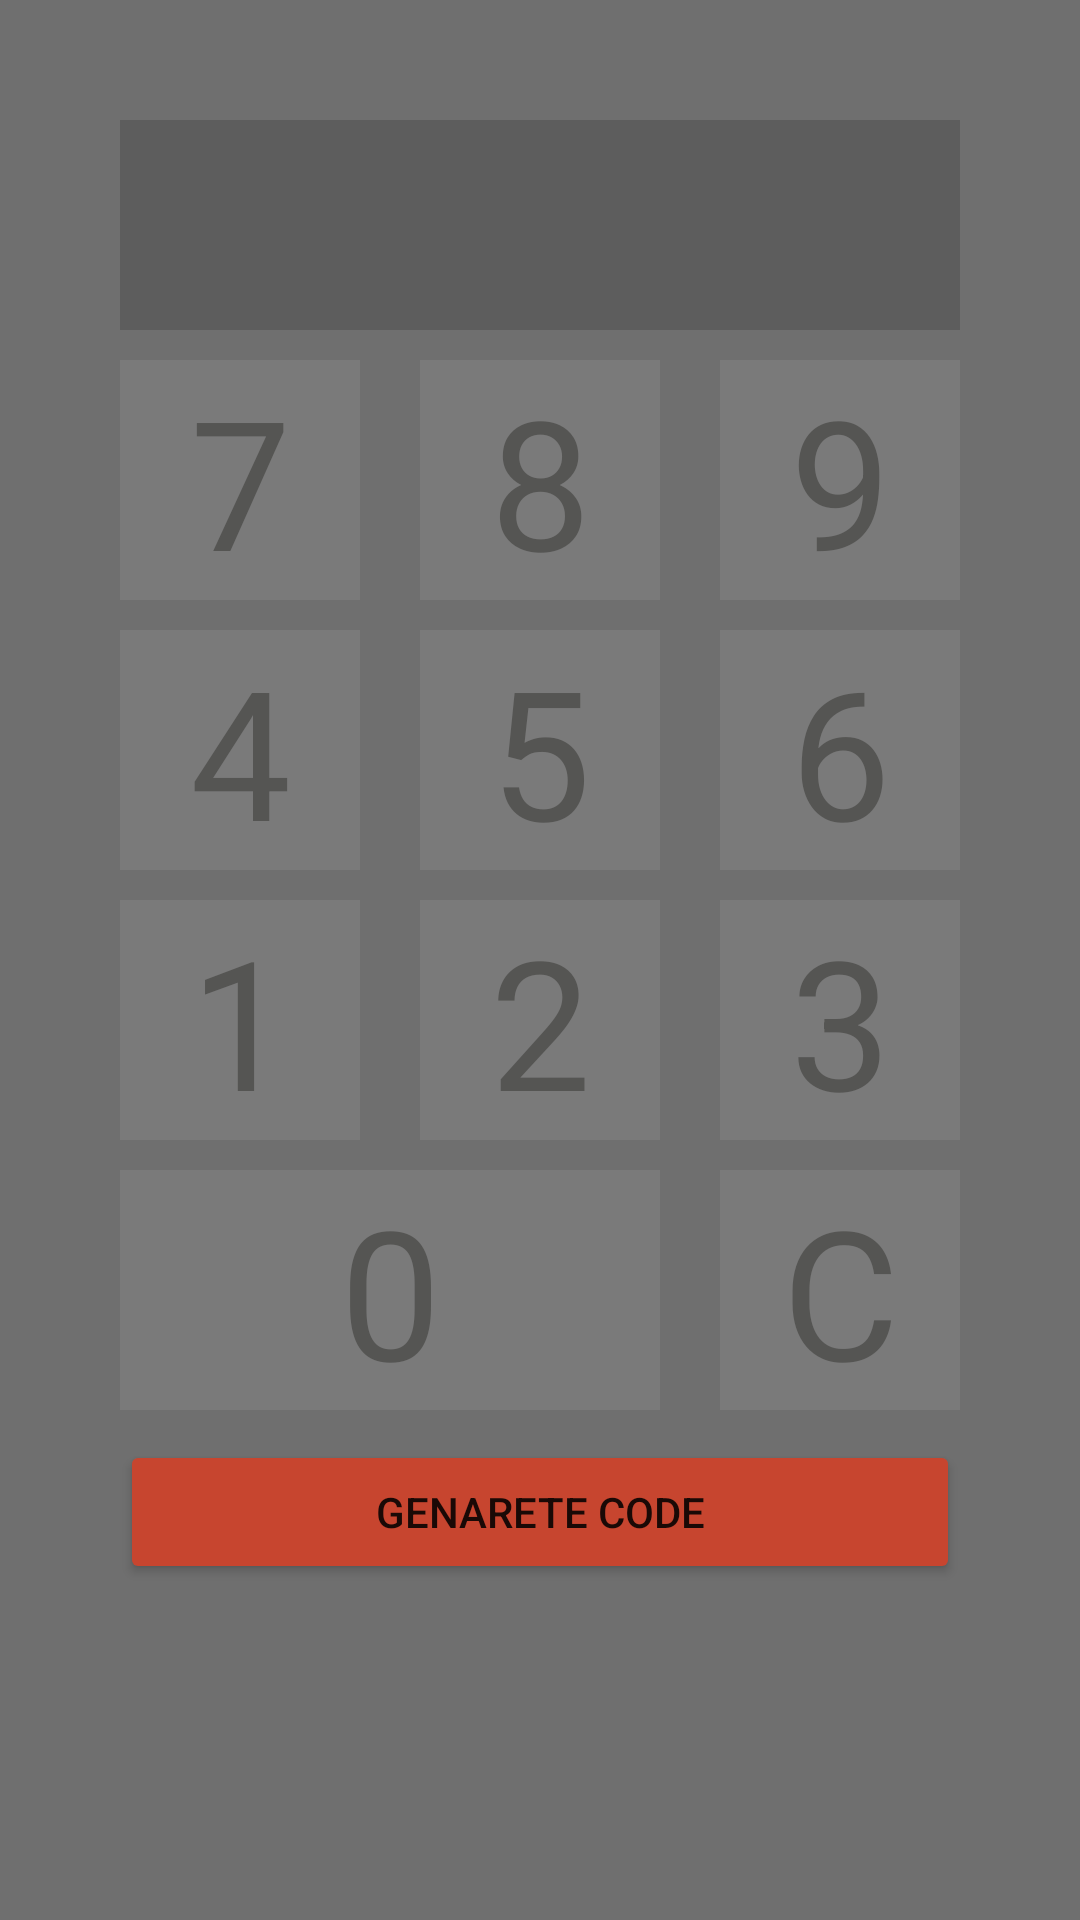

Layout XML and referenced resources for this Android screen:
<!-- AndroidManifest.xml: application theme Theme.CodeLock -->
<!-- res/layout/fragment_code.xml -->
<?xml version="1.0" encoding="utf-8"?>
<layout xmlns:android="http://schemas.android.com/apk/res/android"
    xmlns:app="http://schemas.android.com/apk/res-auto"
    xmlns:tools="http://schemas.android.com/tools">

    <data>
        <variable
            name="viewModel"
            type="com.example.codelock.CodeViewModel" />
    </data>

    <ScrollView
        android:layout_width="match_parent"
        android:layout_height="match_parent"
        android:background="@color/background_layout">

        <androidx.constraintlayout.widget.ConstraintLayout
            android:layout_width="match_parent"
            android:layout_height="match_parent">

            <TextView
                android:id="@+id/resultado"
                android:layout_width="0dp"
                android:layout_height="70dp"
                android:layout_margin="@dimen/margin_layout"
                android:background="@color/background_resultado"
                android:gravity="center"
                android:text="@{viewModel.finalCode}"
                android:letterSpacing="0.8"
                android:textAlignment="center"
                android:textColor="@color/font_color_resultado"
                android:textSize="45dp"
                app:layout_constraintEnd_toEndOf="parent"
                app:layout_constraintStart_toStartOf="parent"
                app:layout_constraintTop_toTopOf="parent" />


            <TextView
                android:id="@+id/sete"
                android:layout_width="80dp"
                android:layout_height="80dp"
                android:layout_marginTop="@dimen/margin_between_view"
                android:background="@color/background_numeros"
                android:gravity="center"
                android:text="7"
                android:textAlignment="center"
                android:textColor="@color/font_color_numeros"
                android:textSize="60dp"
                app:layout_constraintStart_toStartOf="@id/resultado"
                app:layout_constraintTop_toBottomOf="@id/resultado" />

            <TextView
                android:id="@+id/oito"
                android:layout_width="80dp"
                android:layout_height="80dp"
                android:background="@color/background_numeros"
                android:gravity="center"
                android:text="8"
                android:textAlignment="center"
                android:textColor="@color/font_color_numeros"
                android:textSize="60dp"
                app:layout_constraintEnd_toStartOf="@id/nove"
                app:layout_constraintStart_toEndOf="@id/sete"
                app:layout_constraintTop_toTopOf="@id/sete" />


            <TextView
                android:id="@+id/nove"
                android:layout_width="80dp"
                android:layout_height="80dp"
                android:background="@color/background_numeros"
                android:gravity="center"
                android:text="9"
                android:textAlignment="center"
                android:textColor="@color/font_color_numeros"
                android:textSize="60dp"
                app:layout_constraintEnd_toEndOf="@id/resultado"
                app:layout_constraintTop_toTopOf="@id/oito"
                tools:layout_editor_absoluteX="0dp"
                tools:layout_editor_absoluteY="-146dp" />

            <TextView
                android:id="@+id/quatro"
                android:layout_width="80dp"
                android:layout_height="80dp"
                android:layout_marginTop="@dimen/margin_between_view"
                android:background="@color/background_numeros"
                android:gravity="center"
                android:text="4"
                android:textAlignment="center"
                android:textColor="@color/font_color_numeros"
                android:textSize="60dp"
                app:layout_constraintStart_toStartOf="@id/sete"
                app:layout_constraintTop_toBottomOf="@id/sete" />


            <TextView
                android:id="@+id/cinco"
                android:layout_width="80dp"
                android:layout_height="80dp"
                android:background="@color/background_numeros"
                android:gravity="center"
                android:text="5"
                android:textAlignment="center"
                android:textColor="@color/font_color_numeros"
                android:textSize="60dp"
                app:layout_constraintEnd_toStartOf="@id/seis"
                app:layout_constraintStart_toEndOf="@id/quatro"
                app:layout_constraintTop_toTopOf="@id/quatro" />


            <TextView
                android:id="@+id/seis"
                android:layout_width="80dp"
                android:layout_height="80dp"
                android:background="@color/background_numeros"
                android:gravity="center"
                android:text="6"
                android:textAlignment="center"
                android:textColor="@color/font_color_numeros"
                android:textSize="60dp"
                app:layout_constraintEnd_toEndOf="@id/nove"
                app:layout_constraintTop_toTopOf="@id/cinco"
                tools:layout_editor_absoluteX="0dp"
                tools:layout_editor_absoluteY="-146dp" />

            <TextView
                android:id="@+id/um"
                android:layout_width="80dp"
                android:layout_height="80dp"
                android:layout_marginTop="@dimen/margin_between_view"
                android:background="@color/background_numeros"
                android:gravity="center"
                android:text="1"
                android:textAlignment="center"
                android:textColor="@color/font_color_numeros"
                android:textSize="60dp"
                app:layout_constraintStart_toStartOf="@id/quatro"
                app:layout_constraintTop_toBottomOf="@id/quatro" />


            <TextView
                android:id="@+id/dois"
                android:layout_width="80dp"
                android:layout_height="80dp"
                android:background="@color/background_numeros"
                android:gravity="center"
                android:text="2"
                android:textAlignment="center"
                android:textColor="@color/font_color_numeros"
                android:textSize="60dp"
                app:layout_constraintEnd_toStartOf="@id/tres"
                app:layout_constraintStart_toEndOf="@id/um"
                app:layout_constraintTop_toTopOf="@id/um" />


            <TextView
                android:id="@+id/tres"
                android:layout_width="80dp"
                android:layout_height="80dp"
                android:background="@color/background_numeros"
                android:gravity="center"
                android:text="3"
                android:textAlignment="center"
                android:textColor="@color/font_color_numeros"
                android:textSize="60dp"
                app:layout_constraintEnd_toEndOf="@id/seis"
                app:layout_constraintTop_toTopOf="@id/dois" />

            <TextView
                android:id="@+id/zero"
                android:layout_width="0dp"
                android:layout_height="80dp"
                android:layout_marginTop="@dimen/margin_between_view"
                android:background="@color/background_numeros"
                android:gravity="center"
                android:text="0"
                android:textAlignment="center"
                android:textColor="@color/font_color_numeros"
                android:textSize="60dp"
                app:layout_constraintEnd_toEndOf="@id/dois"
                app:layout_constraintStart_toStartOf="@id/um"
                app:layout_constraintTop_toBottomOf="@id/um" />

            <TextView
                android:id="@+id/c"
                android:layout_width="80dp"
                android:layout_height="80dp"
                android:background="@color/background_numeros"
                android:gravity="center"
                android:text="C"
                android:textAlignment="center"
                android:textColor="@color/font_color_numeros"
                android:textSize="60dp"
                app:layout_constraintEnd_toEndOf="@id/tres"
                app:layout_constraintTop_toTopOf="@id/zero" />

            <Button
                android:id="@+id/generate_button"
                android:layout_width="0dp"
                android:layout_height="wrap_content"
                android:layout_marginTop="@dimen/margin_between_view"
                android:backgroundTint="@color/red_rust"
                android:text="@string/generate_code"
                app:layout_constraintEnd_toEndOf="@id/c"
                app:layout_constraintStart_toStartOf="@id/zero"
                app:layout_constraintTop_toBottomOf="@id/zero" />
        </androidx.constraintlayout.widget.ConstraintLayout>
    </ScrollView>
</layout>
<!-- resources referenced by this layout -->
<resources>
  <color name="background_layout">#6F6F6F</color>
  <color name="background_numeros">#14FFFFFF</color>
  <color name="background_resultado">#2A000000</color>
  <color name="font_color_numeros">#555553</color>
  <color name="font_color_resultado">#9C9C9C</color>
  <color name="red_rust">#C7452F</color>
  <item name="margin_between_view" type="dimen">10dp</item>
  <item name="margin_layout" type="dimen">40dp</item>
  <string name="generate_code">Genarete Code</string>
  <style name="Theme.CodeLock" parent="Theme.MaterialComponents.DayNight.NoActionBar">
          
          <item name="colorPrimary">@color/purple_500</item>
          <item name="colorPrimaryVariant">@color/purple_700</item>
          <item name="colorOnPrimary">@color/white</item>
          
          <item name="colorSecondary">@color/teal_200</item>
          <item name="colorSecondaryVariant">@color/teal_700</item>
          <item name="colorOnSecondary">@color/black</item>
          
          <item name="android:statusBarColor" tools:targetApi="l">?attr/colorPrimaryVariant</item>
          
      </style>
  <color name="purple_500">#FF6200EE</color>
  <color name="purple_700">#FF3700B3</color>
  <color name="white">#FFFFFFFF</color>
  <color name="teal_200">#FF03DAC5</color>
  <color name="teal_700">#FF018786</color>
  <color name="black">#FF000000</color>
</resources>
